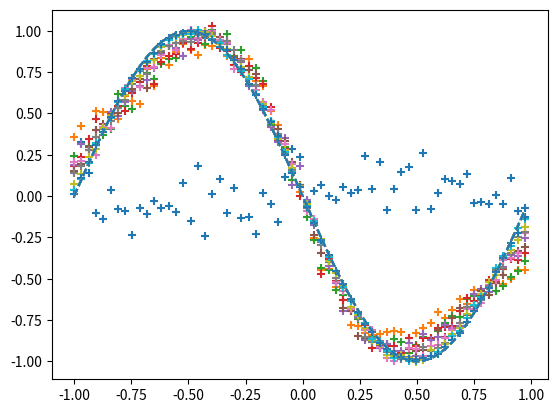

Here is the Python script that generated this plot:

import numpy as np
import matplotlib.pyplot as plt

# -- 입력과 정답 준비--
input_data = np.arange(0, np.pi * 2, 0.1)  # 입력
correct_data = np.sin(input_data)  # 정답
input_data = (input_data - np.pi) / np.pi  # 입력을 -1.0 ~ 1.0 범위 안으로 설정
n_data = len(correct_data)  # 데이터 수

# --각 설정 값--
n_in = 1  # 입력층의 뉴런 수
n_mid = 3  # 은닉층의 뉴런 수
n_out = 1  # 출력층의 뉴런 수

wb_width = 0.01  # 가중치와 편향 설정을 위한 정규분포의 표준 편차
eta = 0.1  # 학습률
epoch = 2001
interval = 200  # 경과 표시 간격

# --은닉층--
class MiddleLayer:  # 초기 설정
    def __init__(self, n_upper, n):
        # n_upper : 앞 층의 뉴런 수
        # n : 현재 층의 뉴런 수

        # 가중치(n_upper x n 행렬)
        self.w = wb_width * np.random.randn(n_upper, n)

        # 편향(n 벡터)
        self.b = wb_width * np.random.randn(n)

    def forward(self, x):  # 순전파
        self.x = x
        u = np.dot(x, self.w) + self.b
        self.y = 1 / (1 + np.exp(-u))  # 시그모이드 함수

    def backward(self, grad_y):  # 역전파
        delta = grad_y * (1 - self.y) * self.y  # 시그모이드 함수 미분

        self.grad_w = np.dot(self.x.T, delta)
        self.grad_b = np.sum(delta, axis=0)
        self.grad_x = np.dot(delta, self.w.T)

    def update(self, eta):  # 가중치와 편향 수정
        self.w -= eta * self.grad_w
        self.b -= eta * self.grad_b

# --출력층--
class OutputLayer:
    def __init__(self, n_upper, n):  # 초기 설정
        # n_upper : 앞 층의 뉴런 수
        # n : 현재 층의 뉴런 수

        # 가중치(n_upper x n 행렬)
        self.w = wb_width * np.random.randn(n_upper, n)
        # wb_width : 정규분포의 표준편차
        # np.random.rand() : 정규분포를 따르는 난수 생성, float

        # 편향(n 벡터)
        self.b = wb_width * np.random.randn(n)

    def forward(self, x):  # 순전파
        self.x = x
        u = np.dot(x, self.w) + self.b
        self.y = u  # 항등 함수

    def backward(self, t):  # 역전파
        delta = self.y - t  # 오차제곱합
        # t : 정답

        # 계산된 기울기들
        self.grad_w = np.dot(self.x.T, delta)
        self.grad_b = np.sum(delta, axis=0)

        self.grad_x = np.dot(delta, self.w.T)

    def update(self, eta):  # 가중치와 편향 수정
        # 확률적 경사하강법
        self.w -= eta * self.grad_w
        self.b -= eta * self.grad_b

# --각 층의 초기화(앞 층의 뉴런 수, 해당 층의 뉴런 수)--
middle_layer = MiddleLayer(n_in, n_mid)
output_layer = OutputLayer(n_mid, n_out)

# --학습(x 에포크 수)--
for i in range(epoch):
    # 인덱스 셔플(섞기)
    index_random = np.arange(n_data)  # 0 ~ (n_data - 1)
    np.random.shuffle(index_random)

    # 결과 표시
    total_error = 0
    plot_x = []
    plot_y = []

    for idx in index_random:
        x = input_data[idx: idx + 1]  # 입력
        t = correct_data[idx: idx + 1]  # 정답

        # 순전파
        # 입력을 행렬로 변환(온라인 학습, 배치사이즈 1)
        middle_layer.forward(x.reshape(1, 1))
        output_layer.forward(middle_layer.y)

        # 역전파
        # 정답을 행렬로 변환(온라인 학습, 배치사이즈 1)
        output_layer.backward(t.reshape(1, 1))
        middle_layer.backward(output_layer.grad_x)

        # 가중치와 편향 수정
        middle_layer.update(eta)
        output_layer.update(eta)

        if i % interval == 0:
            y = output_layer.y.reshape(-1)  # 행렬을 벡터로 되돌림

            # 오차제곱합 계산
            total_error += 1.0 / 2.0 * np.sum(np.square(y - t))

            # 출력 기록
            plot_x.append(x)
            plot_y.append(y)

    if i % interval == 0:
        # 출력 그래프 표시
        plt.plot(input_data, correct_data, linestyle="dashed")
        plt.scatter(plot_x, plot_y, marker="+")
        plt.show()

        # 에포크 수와 오차 표시
        print("Epoch:" + str(i) + "/" + str(epoch), "Error:" + str(total_error / n_data))